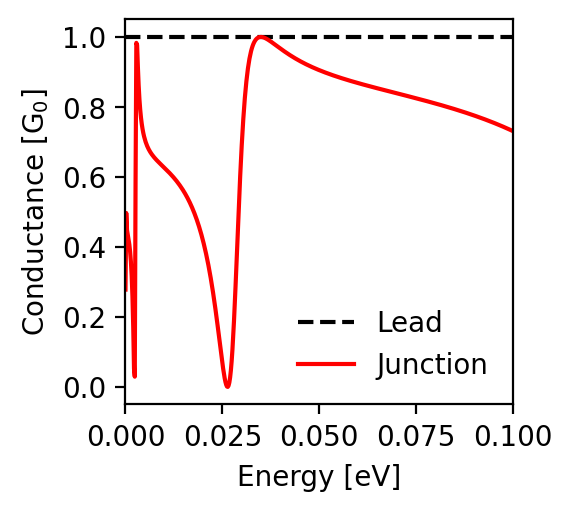

Data behind this chart, as committed beside it:
energy; conductance_lead; conductance_junction
-0.1; 1.0; 0.731
-0.0998; 1.0; 0.732
-0.0996; 1.0; 0.733
-0.0994; 1.0; 0.734
-0.0992; 1.0; 0.735
-0.099; 1.0; 0.736
-0.0988; 1.0; 0.737
-0.0986; 1.0; 0.738
-0.0984; 1.0; 0.739
-0.0982; 1.0; 0.74
-0.098; 1.0; 0.741
-0.0978; 1.0; 0.742
-0.0976; 1.0; 0.743
-0.0974; 1.0; 0.744
-0.0972; 1.0; 0.745
-0.097; 1.0; 0.746
-0.0968; 1.0; 0.747
-0.0966; 1.0; 0.748
-0.0964; 1.0; 0.749
-0.0962; 1.0; 0.749
-0.096; 1.0; 0.75
-0.0958; 1.0; 0.751
-0.0956; 1.0; 0.752
-0.0954; 1.0; 0.753
-0.0952; 1.0; 0.754
-0.095; 1.0; 0.755
-0.0948; 1.0; 0.756
-0.0946; 1.0; 0.757
-0.0944; 1.0; 0.758
-0.0942; 1.0; 0.758
-0.094; 1.0; 0.759
-0.0938; 1.0; 0.76
-0.0936; 1.0; 0.761
-0.0934; 1.0; 0.762
-0.0932; 1.0; 0.763
-0.093; 1.0; 0.763
-0.0928; 1.0; 0.764
-0.0926; 1.0; 0.765
-0.0924; 1.0; 0.766
-0.0922; 1.0; 0.767
-0.092; 1.0; 0.768
-0.0918; 1.0; 0.768
-0.0916; 1.0; 0.769
-0.0914; 1.0; 0.77
-0.0912; 1.0; 0.771
-0.091; 1.0; 0.772
-0.0908; 1.0; 0.772
-0.0906; 1.0; 0.773
-0.0904; 1.0; 0.774
-0.0902; 1.0; 0.775
-0.09; 1.0; 0.775
-0.0898; 1.0; 0.776
-0.0896; 1.0; 0.777
-0.0894; 1.0; 0.778
-0.0892; 1.0; 0.779
-0.089; 1.0; 0.779
-0.0888; 1.0; 0.78
-0.0886; 1.0; 0.781
-0.0884; 1.0; 0.781
-0.0882; 1.0; 0.782
... 941 more rows
